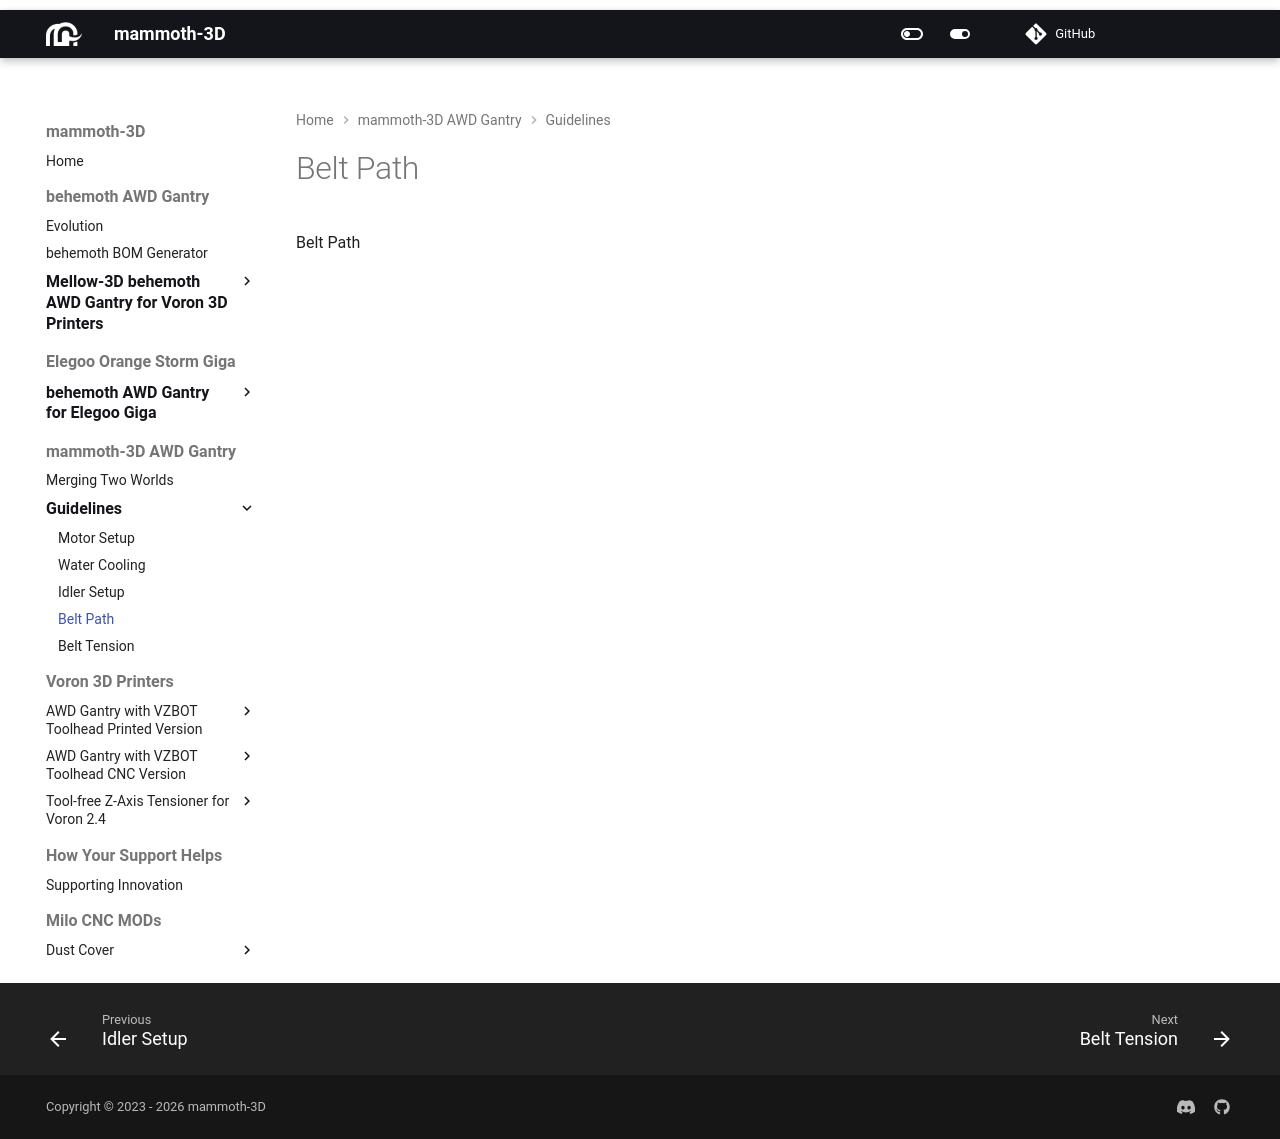

repository: mammoth-3D/docs · page: mammoth_gantry/belt_path/belt_path/index.html · generator: mkdocs

Belt Path
